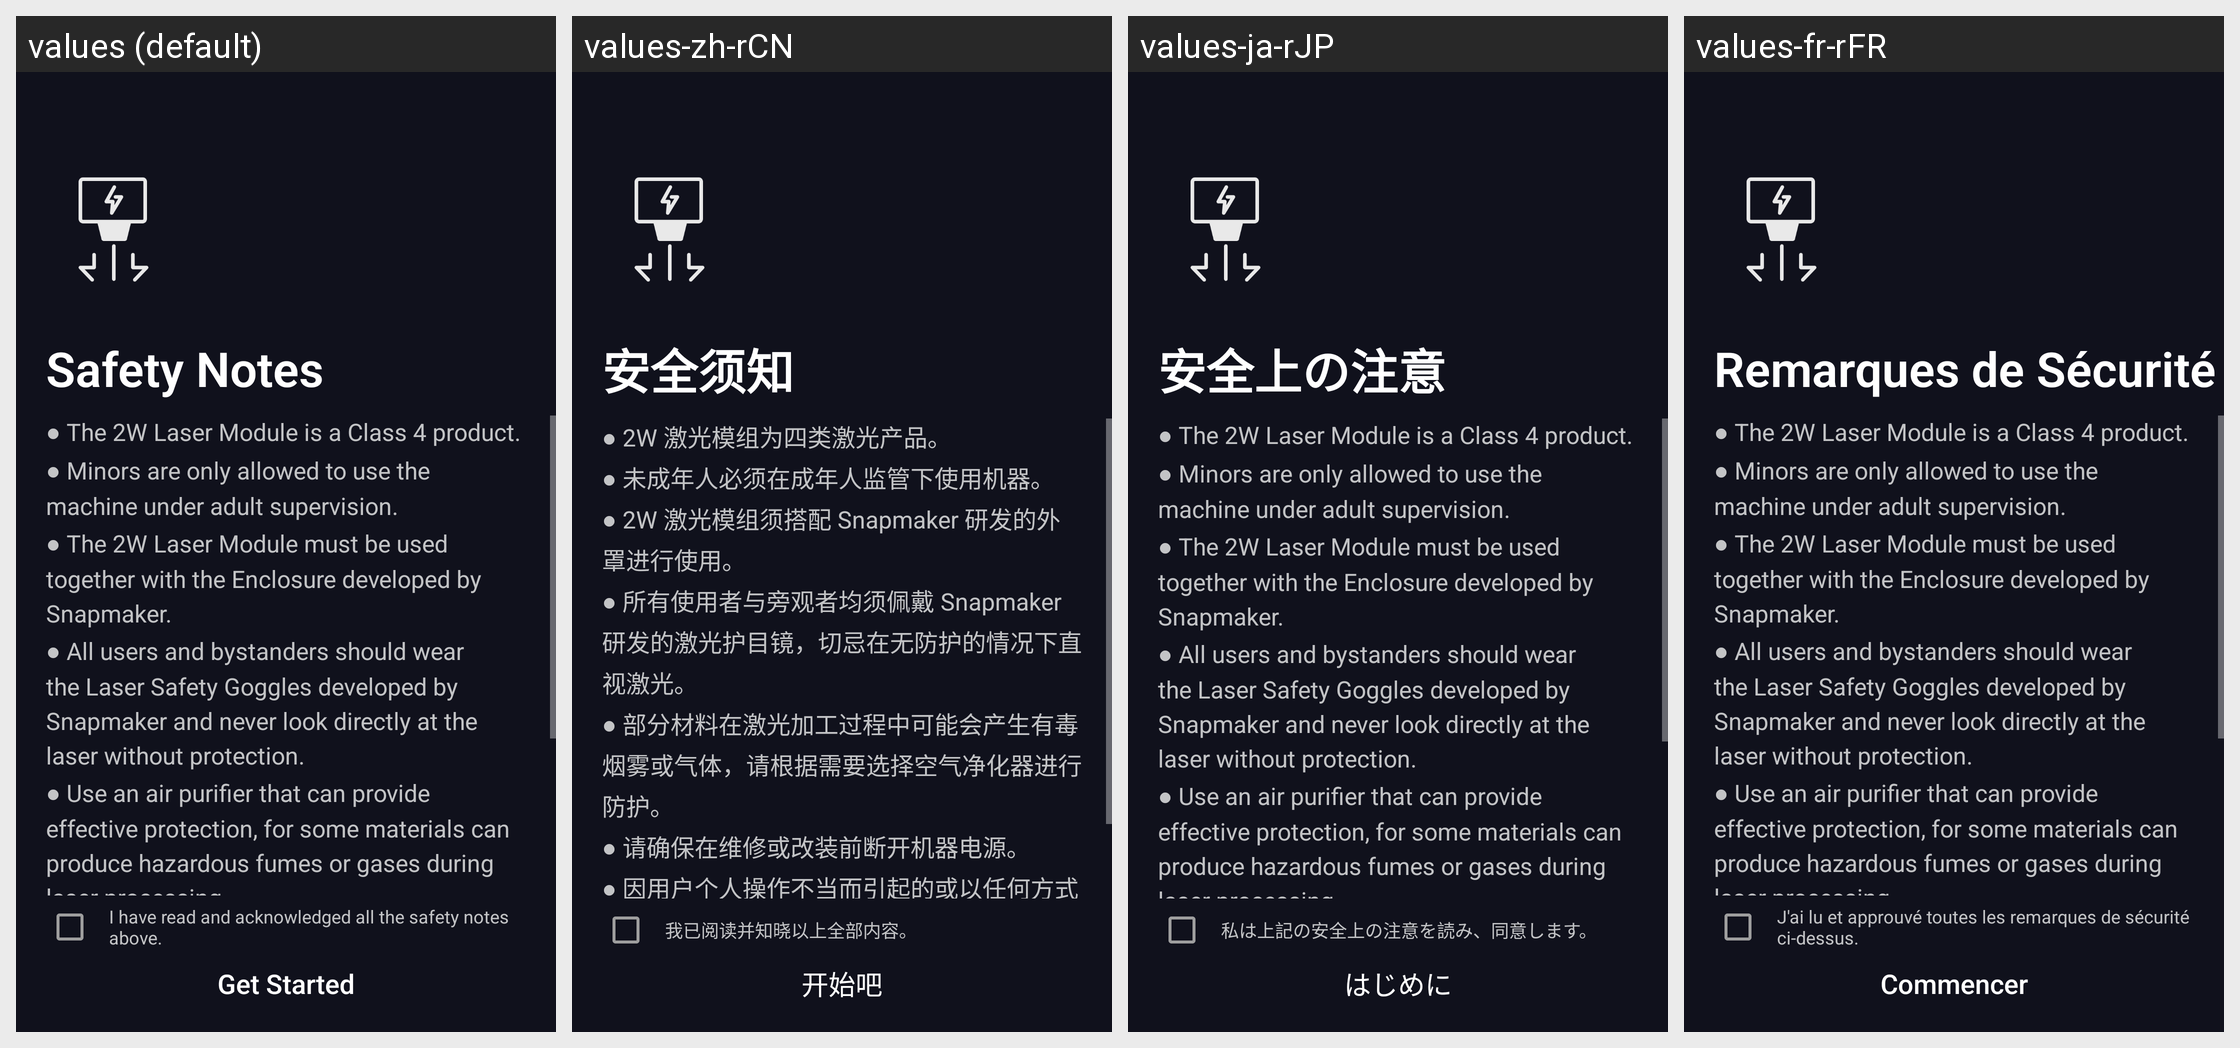

Translations of the strings shown on this Android screen, per locale in the grid:
Android screen res/layout/fragment_guide_2w_laser_get_started.xml rendered under 4 locales, left to right: values (default), values-zh-rCN, values-ja-rJP, values-fr-rFR. Device: Nexus 5 (rendered at 1080×1920; each locale shown at half size, 540×960, under a caption strip naming it); theme AppTheme.
Other locales in the repository, not shown: values-de-rDE, values-es-rES, values-pl-rPL.
Strings drawn on this screen, with the default value and each locale's value (text and hints the layout hard-codes, and strings that could not be matched under every locale, appear in the picture but are not listed):

guide_10w_laser_safety_instructions
  values: Safety Notes
  values-zh-rCN: 安全须知
  values-ja-rJP: 安全上の注意
  values-fr-rFR: Remarques de Sécurité

guide_2w_laser_safety_instructions_content
  values: ● The 2W Laser Module is a Class 4 product. 
      ● Minors are only allowed to use the machine under adult supervision. 
      ● The 2W Laser Module must be used together with the Enclosure developed by Snapmaker. 
      ● All users and bystanders should wear the Laser Safety Goggles developed by Snapmaker and never look directly at the laser without protection. 
      ● Use an air purifier that can provide effective …[clipped]
  values-zh-rCN: ● 2W 激光模组为四类激光产品。 
      ● 未成年人必须在成年人监管下使用机器。 
      ● 2W 激光模组须搭配 Snapmaker 研发的外罩进行使用。 
      ● 所有使用者与旁观者均须佩戴 Snapmaker 研发的激光护目镜，切忌在无防护的情况下直视激光。 
      ● 部分材料在激光加工过程中可能会产生有毒烟雾或气体，请根据需要选择空气净化器进行防护。 
      ● 请确保在维修或改装前断开机器电源。 
      ● 因用户个人操作不当而引起的或以任何方式与之相关的损失、人身伤害、设备损坏或费用，Snapmaker 均不负责。
  values-ja-rJP: ● The 2W Laser Module is a Class 4 product. 
      ● Minors are only allowed to use the machine under adult supervision. 
      ● The 2W Laser Module must be used together with the Enclosure developed by Snapmaker. 
      ● All users and bystanders should wear the Laser Safety Goggles developed by Snapmaker and never look directly at the laser without protection. 
      ● Use an air purifier that can provide effective …[clipped]  [not translated; the default value is used]
  values-fr-rFR: ● The 2W Laser Module is a Class 4 product. 
      ● Minors are only allowed to use the machine under adult supervision. 
      ● The 2W Laser Module must be used together with the Enclosure developed by Snapmaker. 
      ● All users and bystanders should wear the Laser Safety Goggles developed by Snapmaker and never look directly at the laser without protection. 
      ● Use an air purifier that can provide effective …[clipped]  [not translated; the default value is used]

guide_10w_laser_safety_instructions_confirm_desc
  values: I have read and acknowledged all the safety notes above.
  values-zh-rCN: 我已阅读并知晓以上全部内容。
  values-ja-rJP: 私は上記の安全上の注意を読み、同意します。
  values-fr-rFR: J'ai lu et approuvé toutes les remarques de sécurité ci-dessus.

guide_cnc_get_started
  values: Get Started
  values-zh-rCN: 开始吧
  values-ja-rJP: はじめに
  values-fr-rFR: Commencer
